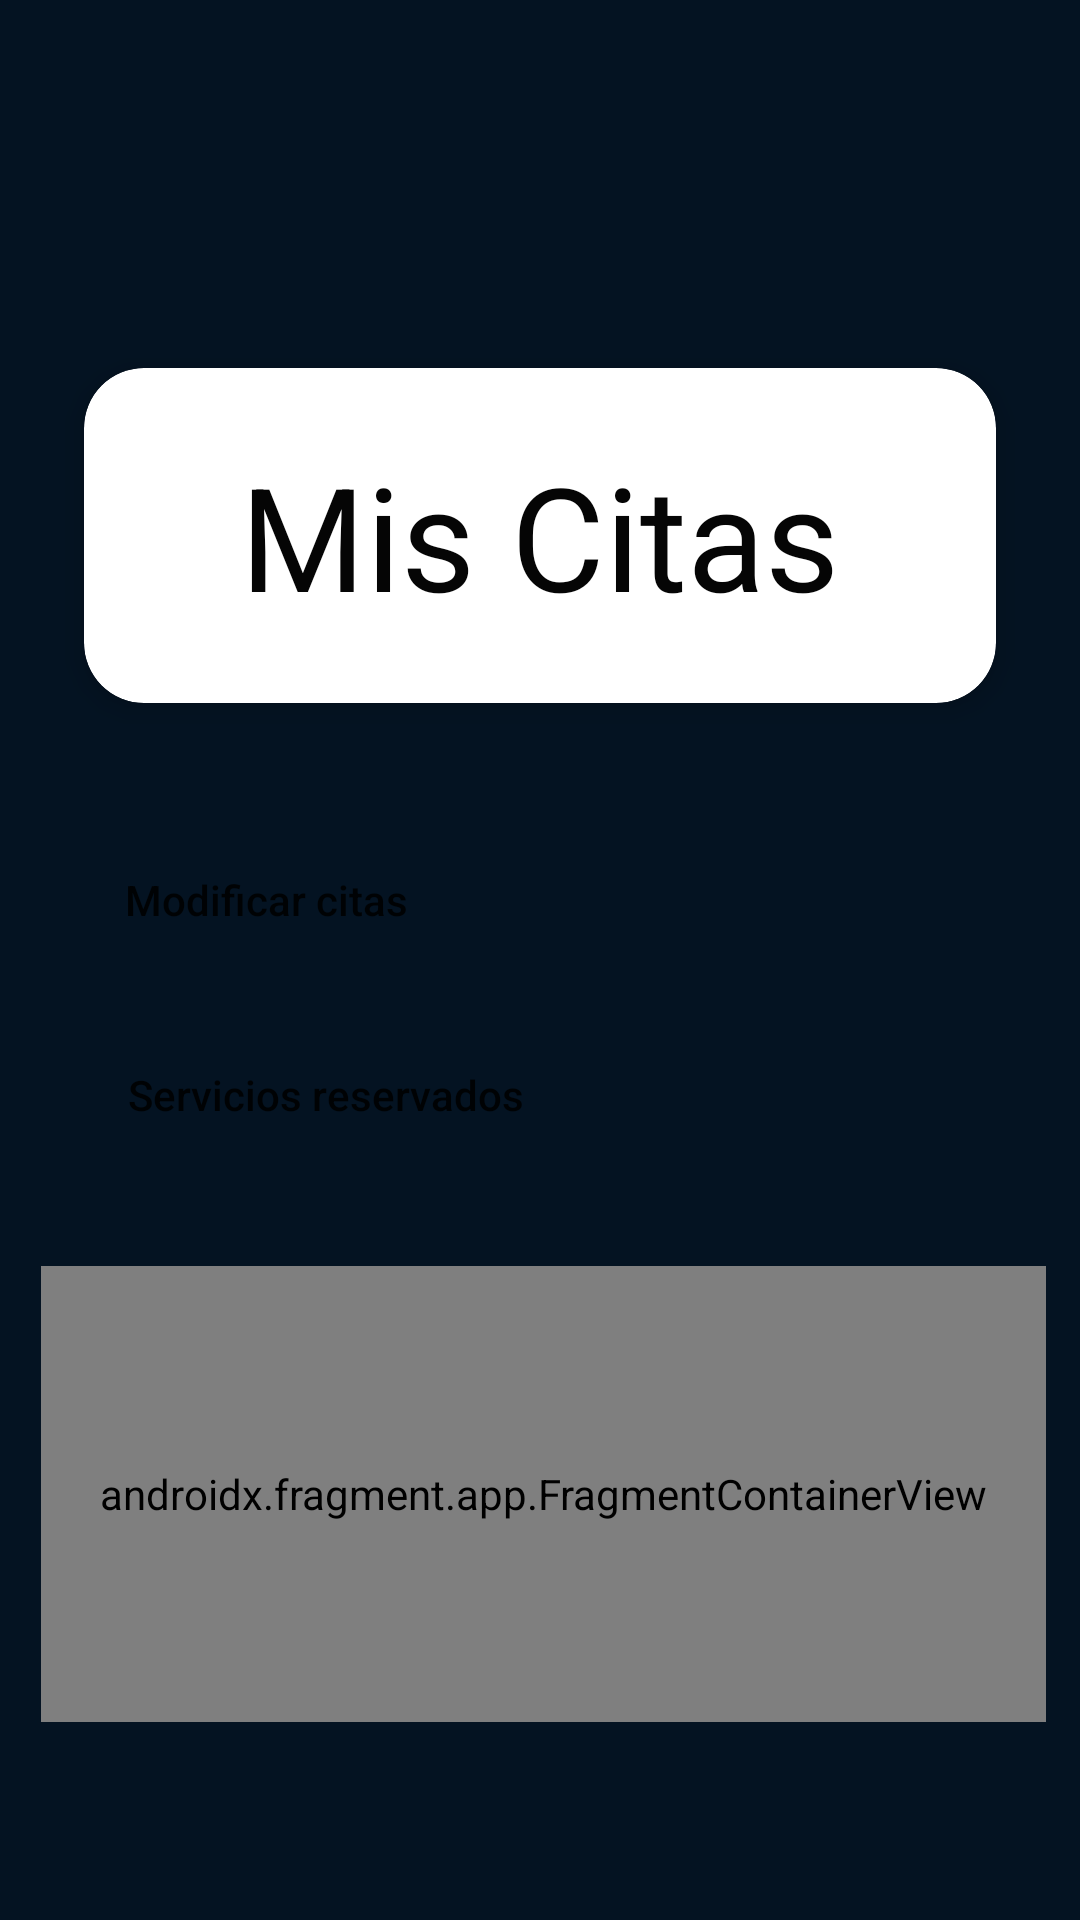

Reconstruct the res/layout file that produces this screen, plus the resources it refers to.
<!-- AndroidManifest.xml: application theme Theme.Ejemplonav -->
<!-- res/layout/fragment_citas.xml -->
<?xml version="1.0" encoding="utf-8"?>
<androidx.constraintlayout.widget.ConstraintLayout xmlns:android="http://schemas.android.com/apk/res/android"
    xmlns:app="http://schemas.android.com/apk/res-auto"
    xmlns:tools="http://schemas.android.com/tools"
    android:layout_width="match_parent"
    android:layout_height="match_parent"
    android:background="#041322"
    tools:context=".ui.citas.CitasFragment">

    <ImageView
        android:id="@+id/imageView19"
        android:layout_width="166dp"
        android:layout_height="154dp"
        android:src="@drawable/peluqueria"
        app:layout_constraintBottom_toTopOf="@+id/cardView4"
        app:layout_constraintEnd_toEndOf="parent"
        app:layout_constraintStart_toStartOf="parent"
        app:layout_constraintTop_toTopOf="parent" />

    <androidx.cardview.widget.CardView
        android:id="@+id/cardView4"
        android:layout_width="326dp"
        android:layout_height="139dp"
        android:layout_marginStart="16dp"
        android:layout_marginEnd="16dp"
        android:layout_marginBottom="392dp"
        android:onClick="cardCitas"
        android:padding="10dp"
        android:textAlignment="center"
        app:cardBackgroundColor="@color/white"
        app:cardCornerRadius="20dp"
        app:cardElevation="5dp"
        app:cardMaxElevation="5dp"
        app:cardPreventCornerOverlap="true"
        app:cardUseCompatPadding="true"
        app:layout_constraintBottom_toBottomOf="parent"
        app:layout_constraintEnd_toEndOf="parent"
        app:layout_constraintHorizontal_bias="0.49"
        app:layout_constraintStart_toStartOf="parent">

        <TextView
            android:id="@+id/textView"
            android:layout_width="wrap_content"
            android:layout_height="wrap_content"
            android:layout_gravity="center|center_horizontal"
            android:gravity="center"
            android:text="Mis Citas"
            android:textColor="#050505"
            android:textSize="48sp" />

    </androidx.cardview.widget.CardView>

    <Button
        android:id="@+id/buttonModificar"
        android:layout_width="wrap_content"
        android:layout_height="wrap_content"
        android:layout_marginTop="28dp"
        android:background="#00EFEBEB"
        android:text="Modificar citas"
        android:textAllCaps="false"
        app:layout_constraintEnd_toEndOf="parent"
        app:layout_constraintHorizontal_bias="0.157"
        app:layout_constraintStart_toStartOf="parent"
        app:layout_constraintTop_toBottomOf="@+id/cardView4"
        tools:ignore="MissingConstraints" />

    <Button
        android:id="@+id/buttonReservas"
        android:layout_width="wrap_content"
        android:layout_height="wrap_content"
        android:background="#00EFEBEB"
        android:text="Servicios reservados"
        android:textAllCaps="false"
        app:layout_constraintBottom_toBottomOf="parent"
        app:layout_constraintEnd_toEndOf="parent"
        app:layout_constraintHorizontal_bias="0.188"
        app:layout_constraintStart_toStartOf="parent"
        app:layout_constraintTop_toBottomOf="@+id/buttonModificar"
        app:layout_constraintVertical_bias="0.064" />

    <androidx.fragment.app.FragmentContainerView
        android:id="@+id/fragmentContainerView"
        android:name="com.example.ejemplonav.ReservasFragment"
        android:layout_width="335dp"
        android:layout_height="152dp"
        app:layout_constraintBottom_toBottomOf="parent"
        app:layout_constraintEnd_toEndOf="parent"
        app:layout_constraintHorizontal_bias="0.552"
        app:layout_constraintStart_toStartOf="parent"
        app:layout_constraintTop_toTopOf="parent"
        app:layout_constraintVertical_bias="0.865" />

</androidx.constraintlayout.widget.ConstraintLayout>
<!-- resources referenced by this layout -->
<resources>
  <style name="Theme.Ejemplonav" parent="Theme.MaterialComponents.DayNight.DarkActionBar">
          
          <item name="colorPrimary">@color/purple_500</item>
          <item name="colorPrimaryVariant">@color/purple_700</item>
          <item name="colorOnPrimary">@color/white</item>
          
          <item name="colorSecondary">@color/teal_200</item>
          <item name="colorSecondaryVariant">@color/teal_700</item>
          <item name="colorOnSecondary">@color/black</item>
          
          <item name="android:statusBarColor">?attr/colorPrimaryVariant</item>
          
      </style>
  <!-- not gathered from this repository: default colours our renderer supplied (Android Studio template values) -->
  <color name="purple_500">#FF6200EE</color>
  <color name="purple_700">#FF3700B3</color>
  <color name="teal_200">#FF03DAC5</color>
  <color name="teal_700">#FF018786</color>
  <color name="black">#FF000000</color>
  <color name="white">#FFFFFFFF</color>
</resources>
